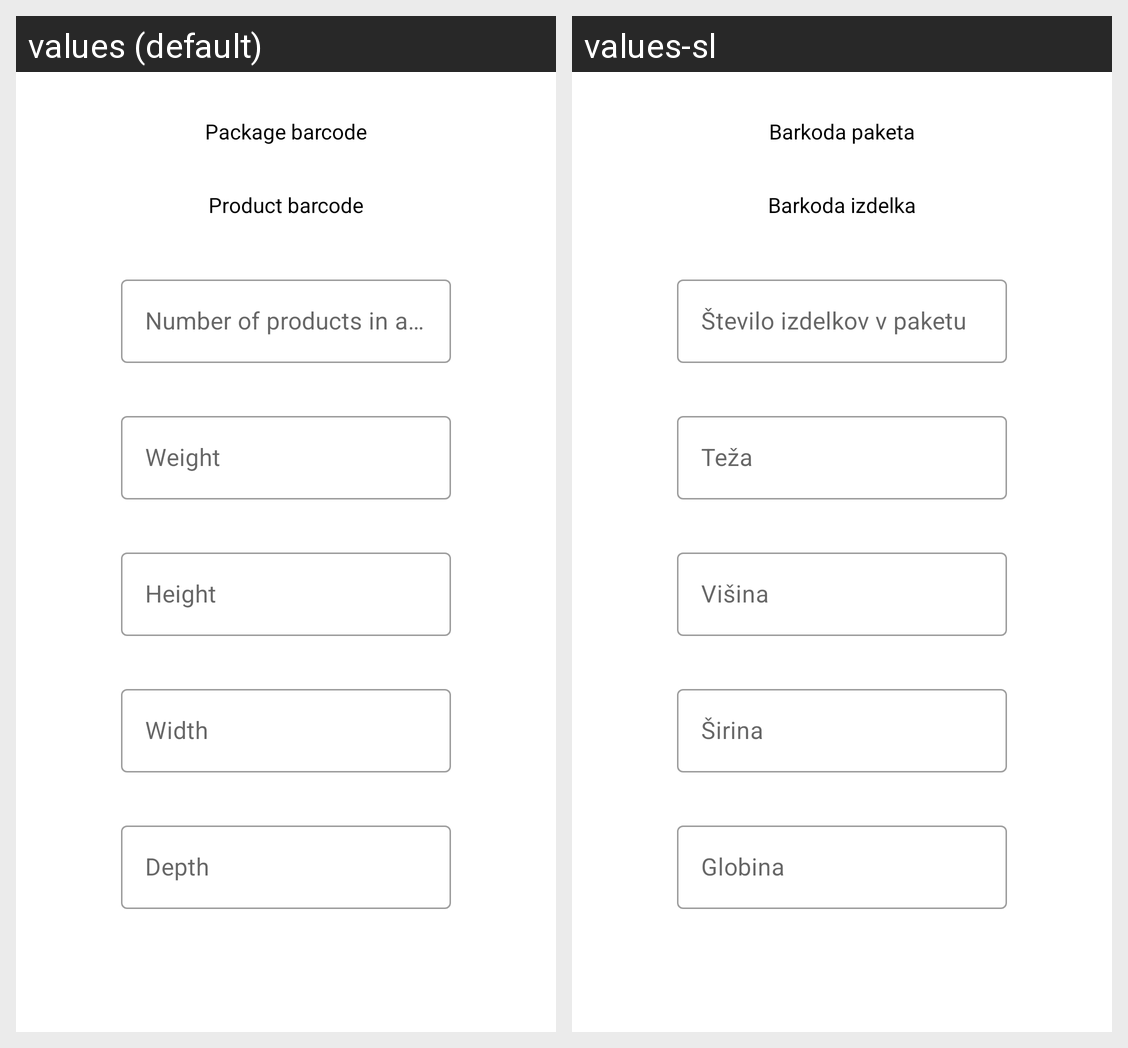

For this localized Android screen grid, give each drawn string resource with its value in every locale shown.
Android screen res/layout/package_createpackage_fragment.xml rendered under 2 locales, left to right: values (default), values-sl. Device: Nexus 5 (rendered at 1080×1920; each locale shown at half size, 540×960, under a caption strip naming it); theme DarkGreyTheme.
Strings drawn on this screen, with the default value and each locale's value (text and hints the layout hard-codes, and strings that could not be matched under every locale, appear in the picture but are not listed):

packaging_height
  values: Height
  values-sl: Višina

packaging_numberOfProductsInPKG
  values: Number of products in a package
  values-sl: Število izdelkov v paketu

packaging_depth
  values: Depth
  values-sl: Globina

packaging_weight
  values: Weight
  values-sl: Teža

packaging_width
  values: Width
  values-sl: Širina

packaging_packBarcode
  values: Package barcode
  values-sl: Barkoda paketa

packaging_prodBarcode
  values: Product barcode
  values-sl: Barkoda izdelka
